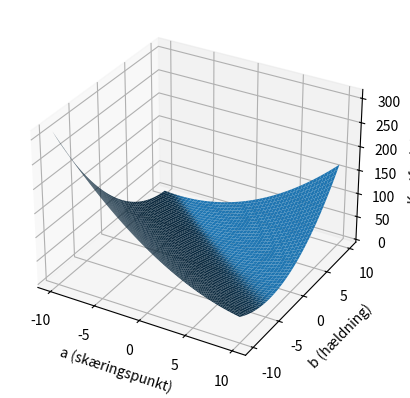

This chart was generated by the following Python code:
import matplotlib.pyplot as plt
import numpy as np
from mpl_toolkits.mplot3d import Axes3D

def kostfunktion(a, b):
    # Beregn kostfunktionen for givne parametre
    m = len(Ydots)
    error = a + b*Xdots - Ydots
    J = np.sum(error ** 2)/(2*m)
    return J

# Generer data: y = -5 + 7*x + støj  
Xdots = 2 * np.random.rand(100, 1)
Ydots = -5 + 7 * Xdots + np.random.randn(100, 1)

# Lav 3D plot af kostfunktionen
fig = plt.figure()
ax = fig.add_subplot(111, projection='3d')

# Definer parameterområde
a_interval = np.arange(-10, 10, 0.05)
b_interval = np.arange(-10, 10, 0.05)

# Beregn kostfunktion for alle kombinationer
A, B = np.meshgrid(a_interval, b_interval)
zs = np.array([kostfunktion(a, b) for a, b in zip(np.ravel(A), np.ravel(B))])
Z = zs.reshape(A.shape)

# Vis 3D overfladen
ax.plot_surface(A, B, Z)
ax.set_xlabel('a (skæringspunkt)')
ax.set_ylabel('b (hældning)')
ax.set_zlabel('Kostfunktion')
plt.show()